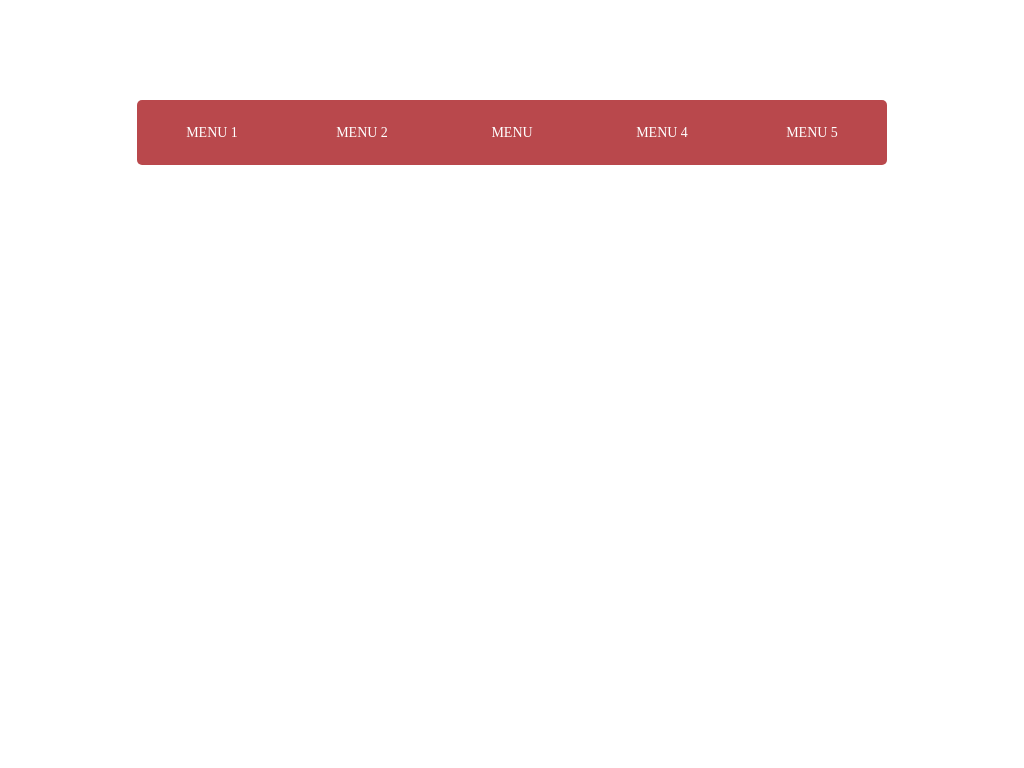

Write the HTML and CSS that draws this image.

<!-- file: drop-down-menu.html -->
<!DOCTYPE html>
<html lang="en">
<head>
	<meta charset="UTF-8">
	<title>drop down menu</title>
	<link rel="stylesheet" href="drop-down-menu.css">
</head>
<body>
	<div>
		<ul>
			<li>MENU 1
				<ul class="drop-menu menu-1">
					<li class="menu1-1">menu 1-1</li>
					<li class="menu1-2">menu 1-2</li>
					<li class="menu1-3">menu 1-3</li>
					<li class="menu1-4">menu 1-4</li>
				</ul>
			</li>
			<li>MENU 2
				<ul class="drop-menu menu-2">
					<li class="menu2-1">menu 2-1</li>
					<li class="menu2-2">menu 2-2</li>
					<li class="menu2-3">menu 2-3</li>
					<li class="menu2-4">menu 2-4</li>
				</ul>
			</li>
			<li>MENU 
				<ul class="drop-menu menu-3">
					<li class="menu3-1">menu 3-1</li>
					<li class="menu3-2">menu 3-2</li>
					<li class="menu3-3">menu 3-3</li>
					<li class="menu3-4">menu 3-4</li>
				</ul>
			</li>
			<li>MENU 4
				<ul class="drop-menu menu-4">
					<li class="menu4-1">menu 4-1</li>
					<li class="menu4-2">menu 4-2</li>
					<li class="menu4-3">menu 4-3</li>
					<li class="menu4-4">menu 4-4</li>
				</ul>
			</li>
			<li>MENU 5
				<ul class="drop-menu menu-5">
					<li class="menu5-1">menu 5-1</li>
					<li class="menu5-2">menu 5-2</li>
					<li class="menu5-3">menu 5-3</li>
					<li class="menu5-4">menu 5-4</li>
				</ul>
			</li>
		</ul>
	</div>
</body>
</html>

/* file: drop-down-menu.css */
div {
	text-align: center;
	margin-top: 100px;
}
ul {
	list-style-type: none;
	display: inline-block;
	padding: 0;
	margin: 0;
	background: rgb(185,72,76);
	border-radius: 5px;
}
ul.drop-menu {
	background: none;
}
li {
	height: 65px;
	width: 150px;
	line-height: 65px;
	float: left;
	position: relative;	
	text-transform: uppercase;
	font-size: 14px;	
	color: rgba(255,255,255,1);
}
li:hover {
	background: #9F000F;
}
li:first-child:hover {
	background: #9F000F;
	border-radius: 5px 0 0 0;
}
li:last-child:hover {
	border-radius: 0 5px 0 0;
}
ul.drop-menu {
	position: absolute;
	padding: 0;
	width: 100%;
	top: 100%;
	left: 0%;
}
.drop-menu li {
	background: #666;
	color: rgba(255,255,255,1);
}
.drop-menu li:hover {
	background: #606060;
	border-radius: 0px;
}
.drop-menu li:last-child {
	border-radius: 0 0 5px 5px;
}

/* hide menu */
ul.drop-menu li {
	display: none;
}

/* show menu */
li:hover ul.drop-menu li {
	display: block;
}

/* MENU1 */
li:hover ul.drop-menu.menu-1 {
	perspective: 1000px;
}
li:hover ul.drop-menu.menu-1 li {
	opacity: 0;
	animation-name: menu-1;
	animation-duration: 300ms;
	animation-timing-function: ease-in-out;
	animation-fill-mode: forwards;
	}
li:hover ul.drop-menu.menu-1 li.menu1-1 {
	opacity: 0;
	animation-name: menu-1;
	animation-duration: 300ms;
	/* animation-delay: 150ms; */ /* to delay the animation */
	animation-timing-function: ease-in-out;
	animation-fill-mode: forwards;
	}
li:hover ul.drop-menu.menu-1 li.menu1-2 {
	opacity: 0;
	animation-name: menu-1;
	animation-duration: 600ms;
	/* animation-delay: 450ms; */
	animation-timing-function: ease-in-out;
	animation-fill-mode: forwards;
	}
li:hover ul.drop-menu.menu-1 li.menu1-3 {
	opacity: 0;
	animation-name: menu-1;
	animation-duration: 900ms;
	/* animation-delay: 750ms; */
	animation-timing-function: ease-in-out;
	animation-fill-mode: forwards;
	}
li:hover ul.drop-menu.menu-1 li.menu1-4 {
	opacity: 0;
	animation-name: menu-1;
	animation-duration: 1200ms;
	/* animation-delay: 1050ms; */
	animation-timing-function: ease-in-out;
	animation-fill-mode: forwards;
	}			
@keyframes menu-1 {
	0% {
		opacity: 0;
		transform: rotateY(-90deg) translateY(30px);
	}
	100% {
		opacity: 1;
		transform: rotateY(0deg) translateY(0px);
	}
}

/* MENU2 */
li:hover ul.drop-menu.menu-2 {
	perspective: 1000px;
}
li:hover ul.drop-menu.menu-2 li {
	opacity: 0;
	transform-origin: top center;
	animation-name: menu-2;
	animation-duration: 300ms;
	animation-timing-function: ease-in-out;
	animation-fill-mode: forwards;
	}
li:hover ul.drop-menu.menu-2 li.menu2-1 {
	opacity: 0;
	animation-name: menu-2;
	animation-duration: 300ms;
	/* animation-delay: 150ms; */
	animation-timing-function: ease-in-out;
	animation-fill-mode: forwards;
	}
li:hover ul.drop-menu.menu-2 li.menu2-2 {
	opacity: 0;
	animation-name: menu-2;
	animation-duration: 600ms;
	/* animation-delay: 300ms; */
	animation-timing-function: ease-in-out;
	animation-fill-mode: forwards;
	}
li:hover ul.drop-menu.menu-2 li.menu2-3 {
	opacity: 0;
	animation-name: menu-2;
	animation-duration: 900ms;
	/* animation-delay: 450ms; */
	animation-timing-function: ease-in-out;
	animation-fill-mode: forwards;
	}
li:hover ul.drop-menu.menu-2 li.menu2-4 {
	opacity: 0;
	animation-name: menu-2;
	animation-duration: 1200ms;
	/* animation-delay: 600ms; */
	animation-timing-function: ease-in-out;
	animation-fill-mode: forwards;
	}			
@keyframes menu-2 {
	0% {
		opacity: 0;
		transform: rotateX(-90deg);
	}
	60% {
		transform: rotateX(50deg);
	}
	100% {
		opacity: 1;
		transform: rotateX(0deg);
	}
}

/* MENU3 */
li:hover ul.drop-menu.menu-3 {
	perspective: 1000px;
}
li:hover ul.drop-menu.menu-3 li {
	opacity: 0;
	animation-name: menu-3;
	animation-duration: 300ms;
	animation-timing-function: ease-in-out;
	animation-fill-mode: forwards;
	}
li:hover ul.drop-menu.menu-3 li.menu3-1 {
	opacity: 0;
	animation-name: menu-3;
	animation-duration: 300ms;
	/* animation-delay: 150ms; */ /* to delay the animation */
	animation-timing-function: ease-in-out;
	animation-fill-mode: forwards;
	}
li:hover ul.drop-menu.menu-3 li.menu3-2 {
	opacity: 0;
	animation-name: menu-3;
	animation-duration: 600ms;
	/* animation-delay: 450ms; */
	animation-timing-function: ease-in-out;
	animation-fill-mode: forwards;
	}
li:hover ul.drop-menu.menu-3 li.menu3-3 {
	opacity: 0;
	animation-name: menu-3;
	animation-duration: 900ms;
	/* animation-delay: 750ms; */
	animation-timing-function: ease-in-out;
	animation-fill-mode: forwards;
	}
li:hover ul.drop-menu.menu-3 li.menu3-4 {
	opacity: 0;
	animation-name: menu-3;
	animation-duration: 1200ms;
	/* animation-delay: 1050ms; */
	animation-timing-function: ease-in-out;
	animation-fill-mode: forwards;
	}			
@keyframes menu-3 {
	0% {
		opacity: 0;
		transform: scale(.2) translateY(60px);
	}
	80% {
		transform: scale(1.2) translateY(30px);
	}
	100% {
		opacity: 1;
		transform: scale(1) translateY(0px);
	}
}

/* MENU4 */
li:hover ul.drop-menu.menu-4 {
	perspective: 1000px;
}
li:hover ul.drop-menu.menu-4 li {
	opacity: 0;
	transform-origin: right center;
	animation-name: menu-4;
	animation-duration: 300ms;
	animation-timing-function: ease-in-out;
	animation-fill-mode: forwards;
	}
li:hover ul.drop-menu.menu-4 li.menu4-1 {
	opacity: 0;
	animation-name: menu-4;
	animation-duration: 600ms;
	/* animation-delay: 150ms; */ /* to delay the animation */
	animation-timing-function: ease-in-out;
	animation-fill-mode: forwards;
	}
li:hover ul.drop-menu.menu-4 li.menu4-2 {
	opacity: 0;
	animation-name: menu-4;
	animation-duration: 800ms;
	/* animation-delay: 450ms; */
	animation-timing-function: ease-in-out;
	animation-fill-mode: forwards;
	}
li:hover ul.drop-menu.menu-4 li.menu4-3 {
	opacity: 0;
	animation-name: menu-4;
	animation-duration: 1000ms;
	/* animation-delay: 750ms; */
	animation-timing-function: ease-in-out;
	animation-fill-mode: forwards;
	}
li:hover ul.drop-menu.menu-4 li.menu4-4 {
	opacity: 0;
	animation-name: menu-4;
	animation-duration: 1200ms;
	/* animation-delay: 1050ms; */
	animation-timing-function: ease-in-out;
	animation-fill-mode: forwards;
	}			
@keyframes menu-4 {
	0% {
		opacity: 0;
		transform: rotateY(-90deg);
	}
	30% {
		transform: rotateY(180deg);
	}
	70% {
		transform: rotateY(270deg);	
	}
	100% {
		opacity: 1;
		transform: rotateY(360deg);
	}
}

/* MENU5 */
li:hover ul.drop-menu.menu-5 {
	perspective: 1000px;
}
li:hover ul.drop-menu.menu-5 li {
	opacity: 0;
	transform-origin: right top;
	animation-name: menu-5;
	animation-duration: 300ms;
	animation-timing-function: ease-in-out;
	animation-fill-mode: forwards;
	}
li:hover ul.drop-menu.menu-5 li.menu5-1 {
	opacity: 0;
	animation-name: menu-5;
	animation-duration: 600ms;
	/* animation-delay: 150ms; */ /* to delay the animation */
	animation-timing-function: ease-in-out;
	animation-fill-mode: forwards;
	}
li:hover ul.drop-menu.menu-5 li.menu5-2 {
	opacity: 0;
	animation-name: menu-5;
	animation-duration: 800ms;
	/* animation-delay: 450ms; */
	animation-timing-function: ease-in-out;
	animation-fill-mode: forwards;
	}
li:hover ul.drop-menu.menu-5 li.menu5-3 {
	opacity: 0;
	animation-name: menu-5;
	animation-duration: 1000ms;
	/* animation-delay: 750ms; */
	animation-timing-function: ease-in-out;
	animation-fill-mode: forwards;
	}
li:hover ul.drop-menu.menu-5 li.menu5-4 {
	opacity: 0;
	animation-name: menu-5;
	animation-duration: 1200ms;
	/* animation-delay: 1050ms; */
	animation-timing-function: ease-in-out;
	animation-fill-mode: forwards;
	}			
@keyframes menu-5 {
	0% {
		opacity: 0;
		transform: rotate(-45deg) translateX(30px);
	}
	100% {
		opacity: 1;
		transform: rotate(0deg) translateX(0px);
	}
}
